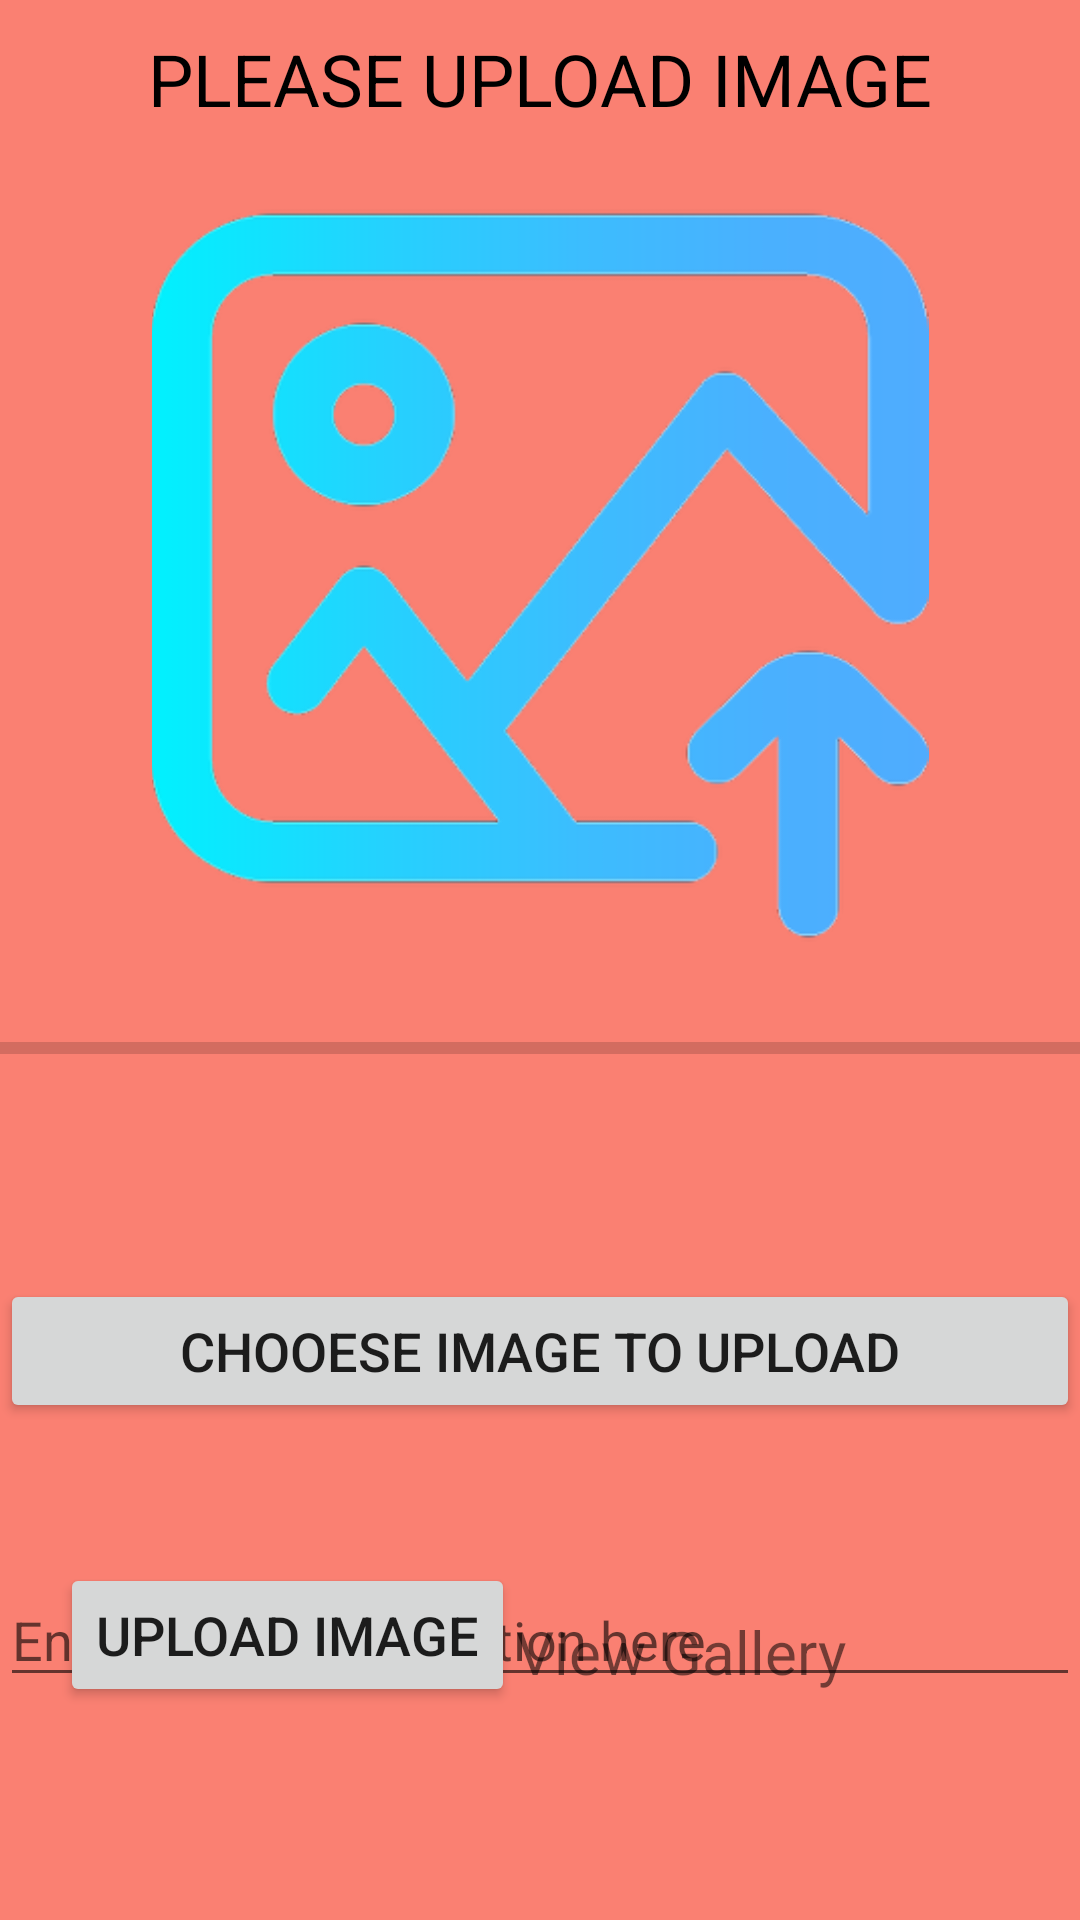

Produce the Android XML layout that renders to this screen, including the resource entries it uses.
<!-- AndroidManifest.xml: application theme AppTheme -->
<!-- res/layout/activity_main2.xml -->
<?xml version="1.0" encoding="utf-8"?>
<RelativeLayout xmlns:android="http://schemas.android.com/apk/res/android"

    xmlns:tools="http://schemas.android.com/tools"
    android:layout_width="match_parent"
    android:layout_height="match_parent"
    tools:context=".Main2Activity"
    android:background="#FA8072">

    <TextView
        android:id="@+id/txtUploadImage"
        android:layout_width="match_parent"
        android:layout_height="wrap_content"
        android:layout_marginTop="10dp"
        android:text="Please Upload Image"
        android:textAlignment="center"
        android:textAllCaps="true"
        android:textColor="@color/colorPrimaryDark"
        android:textSize="24sp" />


    <ImageView
        android:id="@+id/imgPreview"
        android:layout_width="match_parent"
        android:layout_height="259dp"
        android:layout_below="@+id/txtUploadImage"
        android:layout_marginTop="20dp"
        android:layout_marginBottom="20dp"
        android:src="@drawable/upp" />

    <ProgressBar
        android:id="@+id/uploadProgress"
        style="@style/Widget.AppCompat.ProgressBar.Horizontal"
        android:layout_width="match_parent"
        android:layout_height="wrap_content"
        android:layout_below="@id/imgPreview" />

    <Button

        android:onClick="chooseImage"
        android:id="@+id/chooseImage"
        android:layout_width="match_parent"
        android:layout_height="wrap_content"
        android:layout_below="@+id/uploadProgress"
        android:layout_marginTop="69dp"
        android:drawableLeft="@drawable/ic_image_black_24dp"
        android:text="Chooese Image to Upload"
        android:textSize="18sp" />

    <EditText
        android:id="@+id/imgDescription"
        android:layout_width="match_parent"
        android:layout_height="wrap_content"
        android:layout_below="@+id/chooseImage"
        android:layout_marginTop="50dp"
        android:layout_marginBottom="10dp"
        android:hint="Enter Image Description here"

        />

    <Button
        android:onClick="btnUploadImage"

        android:id="@+id/btnUploadImage"
        android:layout_width="wrap_content"
        android:layout_height="wrap_content"
        android:layout_alignParentBottom="true"
        android:layout_marginLeft="20dp"
        android:layout_marginBottom="71dp"
        android:drawableLeft="@drawable/ic_file_upload_black_24dp"
        android:text="Upload Image"
        android:textSize="18sp" />

    <TextView
        android:onClick="viewGallery"
        android:id="@+id/viewGallery"
        android:layout_width="wrap_content"
        android:layout_height="wrap_content"
        android:layout_alignParentRight="true"
        android:layout_alignParentBottom="true"
        android:layout_marginRight="78dp"
        android:layout_marginBottom="76dp"
        android:text="View Gallery"
        android:textSize="20sp"

        />

</RelativeLayout>
<!-- resources referenced by this layout -->
<resources>
  <color name="colorPrimaryDark">#000000</color>
  <!-- drawable upp: png bitmap (drawable-hdpi, 21279 bytes) -->
  <style name="AppTheme" parent="Theme.AppCompat.Light.DarkActionBar">
          
          <item name="colorPrimary">@color/colorPrimary</item>
          <item name="colorPrimaryDark">@color/colorPrimaryDark</item>
          <item name="colorAccent">@color/colorAccent</item>
      </style>
  <color name="colorPrimary">#D81B60</color>
  <color name="colorAccent">#008577</color>
</resources>
